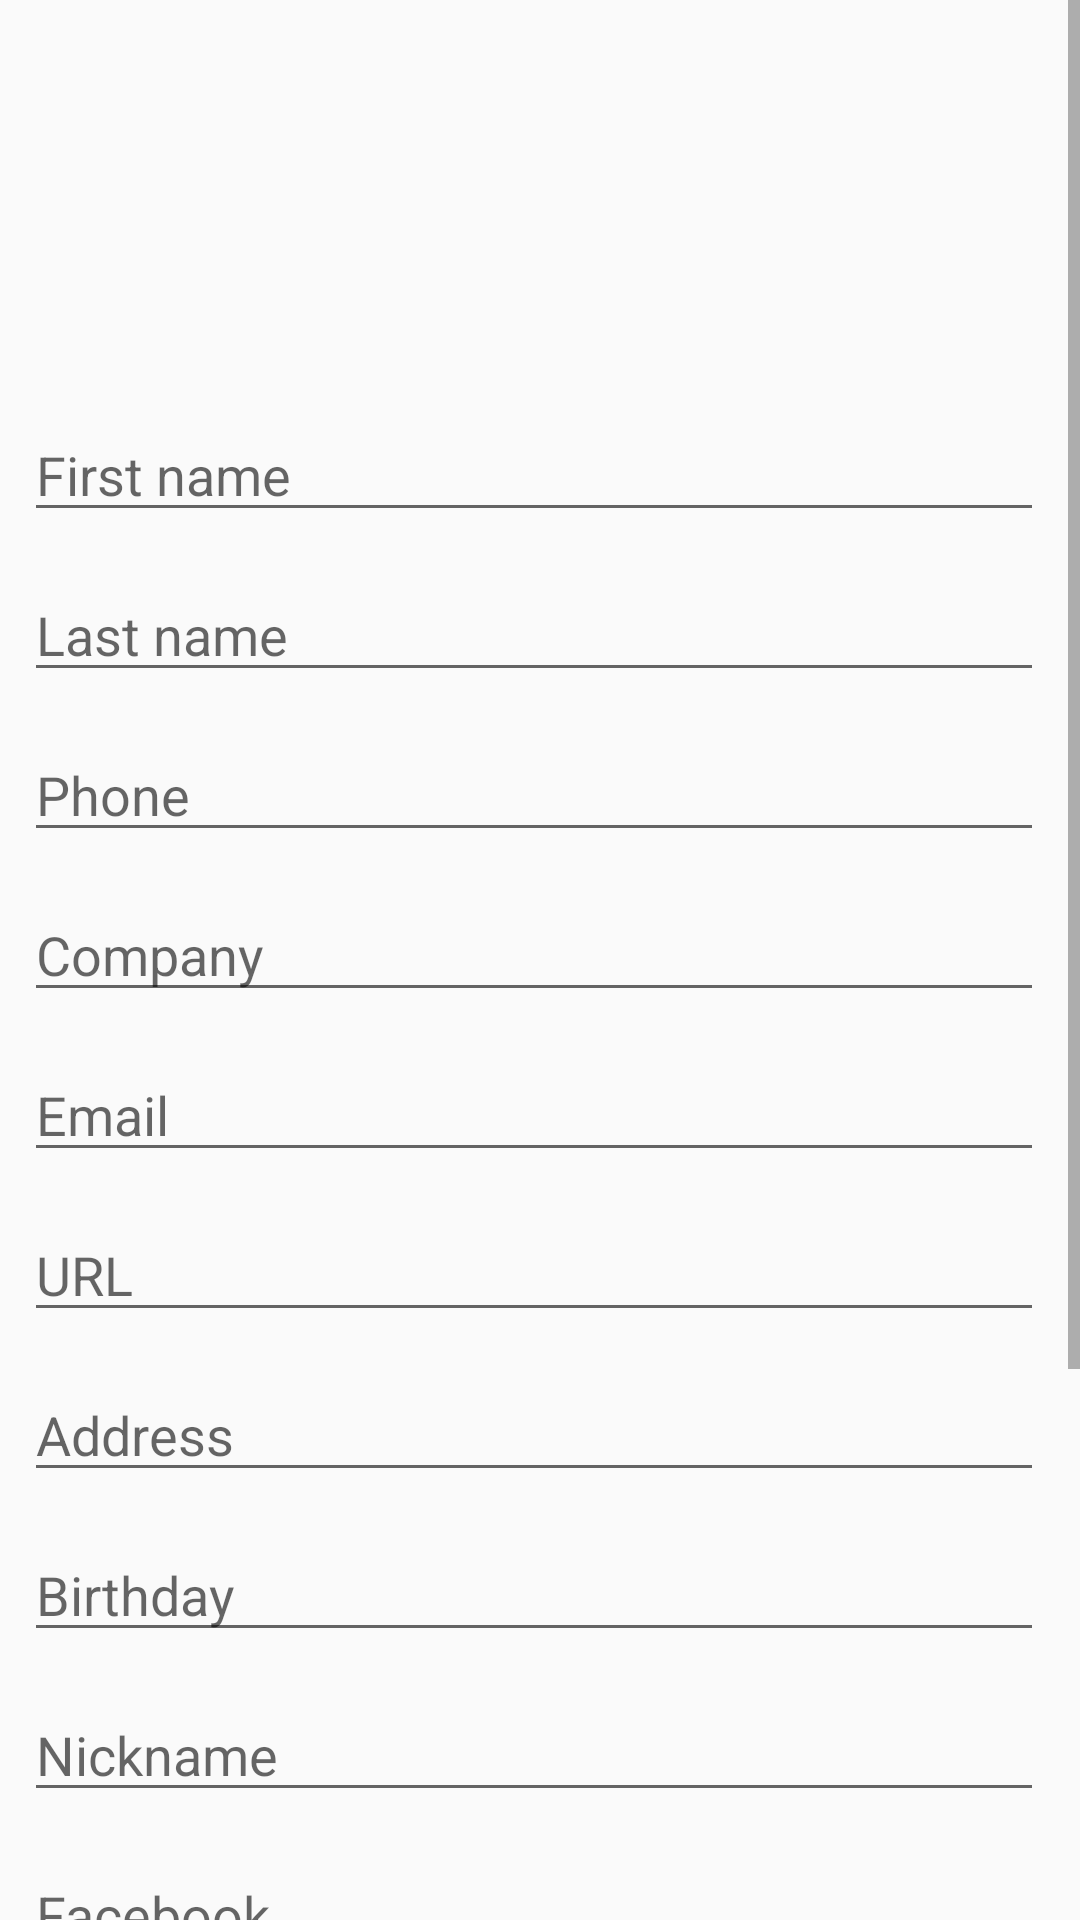

Reconstruct the res/layout file that produces this screen, plus the resources it refers to.
<!-- AndroidManifest.xml: application theme Theme.AppCompat.Light -->
<!-- res/layout/activity_create_contact.xml -->
<?xml version="1.0" encoding="utf-8"?>
<android.support.constraint.ConstraintLayout xmlns:android="http://schemas.android.com/apk/res/android"
    xmlns:app="http://schemas.android.com/apk/res-auto"
    xmlns:tools="http://schemas.android.com/tools"
    android:layout_width="match_parent"
    android:layout_height="match_parent"
    tools:context=".CreateContact">

    <ScrollView
        android:layout_width="match_parent"
        android:layout_height="match_parent">

        <LinearLayout
            android:layout_width="match_parent"
            android:layout_height="wrap_content"
            android:orientation="vertical" >

            <ImageView
                android:id="@+id/item_image"
                android:layout_width="104dp"
                android:layout_height="104dp"
                android:layout_marginBottom="16dp"
                android:layout_marginEnd="8dp"
                android:layout_marginLeft="8dp"
                android:layout_marginRight="8dp"
                android:layout_marginStart="8dp"
                android:layout_marginTop="16dp"
                android:contentDescription="@string/contactImage"
                app:layout_constraintEnd_toEndOf="parent"
                app:layout_constraintStart_toStartOf="parent"
                app:layout_constraintTop_toTopOf="parent"
                app:srcCompat="@drawable/upload_image_icon" />

            <EditText
                android:id="@+id/edit_first_name"
                android:layout_width="match_parent"
                android:layout_height="wrap_content"
                android:layout_marginBottom="12dp"
                android:layout_marginLeft="8dp"
                android:layout_marginRight="12dp"
                android:ems="10"
                android:hint="@string/hint_first_name"
                android:inputType="textPersonName"
                tools:layout_editor_absoluteX="53dp"
                tools:layout_editor_absoluteY="182dp"
                android:layout_marginStart="8dp"
                android:layout_marginEnd="12dp" />

            <EditText
                android:id="@+id/edit_last_name"
                android:layout_width="match_parent"
                android:layout_height="wrap_content"
                android:layout_marginBottom="12dp"
                android:layout_marginLeft="8dp"
                android:layout_marginRight="12dp"
                android:ems="10"
                android:hint="@string/hint_last_name"
                android:inputType="textPersonName"
                tools:layout_editor_absoluteX="53dp"
                tools:layout_editor_absoluteY="228dp"
                android:layout_marginStart="8dp"
                android:layout_marginEnd="12dp" />

            <EditText
                android:id="@+id/edit_phone"
                android:layout_width="match_parent"
                android:layout_height="wrap_content"
                android:layout_marginBottom="12dp"
                android:layout_marginLeft="8dp"
                android:layout_marginRight="12dp"
                android:ems="10"
                android:hint="@string/hint_phone"
                android:inputType="phone"
                android:layout_marginStart="8dp"
                android:layout_marginEnd="12dp" />

            <EditText
                android:id="@+id/edit_company"
                android:layout_width="match_parent"
                android:layout_height="wrap_content"
                android:layout_marginBottom="12dp"
                android:layout_marginLeft="8dp"
                android:layout_marginRight="12dp"
                android:ems="10"
                android:hint="@string/hint_company"
                android:inputType="textPersonName"
                android:layout_marginStart="8dp"
                android:layout_marginEnd="12dp" />

            <EditText
                android:id="@+id/edit_email"
                android:layout_width="match_parent"
                android:layout_height="wrap_content"
                android:layout_marginBottom="12dp"
                android:layout_marginLeft="8dp"
                android:layout_marginRight="12dp"
                android:ems="10"
                android:hint="@string/hint_email"
                android:inputType="textEmailAddress"
                android:layout_marginStart="8dp"
                android:layout_marginEnd="12dp" />

            <EditText
                android:id="@+id/edit_url"
                android:layout_width="match_parent"
                android:layout_height="wrap_content"
                android:layout_marginBottom="12dp"
                android:layout_marginLeft="8dp"
                android:layout_marginRight="12dp"
                android:ems="10"
                android:hint="@string/hint_url"
                android:inputType="textUri"
                android:layout_marginStart="8dp"
                android:layout_marginEnd="12dp" />

            <EditText
                android:id="@+id/edit_address"
                android:layout_width="match_parent"
                android:layout_height="wrap_content"
                android:layout_marginBottom="12dp"
                android:layout_marginLeft="8dp"
                android:layout_marginRight="12dp"
                android:ems="10"
                android:hint="@string/hint_address"
                android:inputType="textPersonName"
                android:layout_marginStart="8dp"
                android:layout_marginEnd="12dp" />

            <EditText
                android:id="@+id/edit_birthday"
                android:layout_width="match_parent"
                android:layout_height="wrap_content"
                android:layout_marginBottom="12dp"
                android:layout_marginLeft="8dp"
                android:layout_marginRight="12dp"
                android:ems="10"
                android:hint="@string/hint_birthday"
                android:inputType="date"
                android:layout_marginStart="8dp"
                android:layout_marginEnd="12dp" />

            <EditText
                android:id="@+id/edit_nickname"
                android:layout_width="match_parent"
                android:layout_height="wrap_content"
                android:layout_marginBottom="12dp"
                android:layout_marginLeft="8dp"
                android:layout_marginRight="12dp"
                android:ems="10"
                android:hint="@string/hint_nickname"
                android:inputType="textPersonName"
                android:layout_marginStart="8dp"
                android:layout_marginEnd="12dp" />

            <EditText
                android:id="@+id/edit_Facebook"
                android:layout_width="match_parent"
                android:layout_height="wrap_content"
                android:layout_marginBottom="12dp"
                android:layout_marginLeft="8dp"
                android:layout_marginRight="12dp"
                android:ems="10"
                android:hint="@string/hint_facebook"
                android:inputType="textUri"
                android:layout_marginStart="8dp"
                android:layout_marginEnd="12dp" />

            <EditText
                android:id="@+id/edit_Twitter"
                android:layout_width="match_parent"
                android:layout_height="wrap_content"
                android:layout_marginBottom="12dp"
                android:layout_marginLeft="8dp"
                android:layout_marginRight="12dp"
                android:ems="10"
                android:hint="@string/hint_twitter"
                android:inputType="textUri"
                android:layout_marginStart="8dp"
                android:layout_marginEnd="12dp" />

            <EditText
                android:id="@+id/edit_Skype"
                android:layout_width="match_parent"
                android:layout_height="wrap_content"
                android:layout_marginBottom="12dp"
                android:layout_marginLeft="8dp"
                android:layout_marginRight="12dp"
                android:ems="10"
                android:hint="@string/hint_skype"
                android:inputType="textUri"
                android:layout_marginStart="8dp"
                android:layout_marginEnd="12dp" />

            <EditText
                android:id="@+id/edit_YouTube"
                android:layout_width="match_parent"
                android:layout_height="wrap_content"
                android:layout_marginBottom="12dp"
                android:layout_marginLeft="8dp"
                android:layout_marginRight="12dp"
                android:ems="10"
                android:hint="@string/hint_youtube"
                android:inputType="textUri"
                android:layout_marginStart="8dp"
                android:layout_marginEnd="12dp" />

            <Button
                android:id="@+id/button_create"
                android:layout_width="match_parent"
                android:layout_height="wrap_content"
                android:layout_marginBottom="8dp"
                android:layout_marginLeft="8dp"
                android:layout_marginRight="12dp"
                android:layout_marginTop="12dp"
                android:text="@string/contact_save_string"
                android:layout_marginStart="8dp"
                android:layout_marginEnd="12dp" />

        </LinearLayout>
    </ScrollView>

</android.support.constraint.ConstraintLayout>
<!-- resources referenced by this layout -->
<resources>
  <string name="contactImage">contactImage</string>
  <string name="contact_save_string">Save</string>
  <string name="hint_address">Address</string>
  <string name="hint_birthday">Birthday</string>
  <string name="hint_company">Company</string>
  <string name="hint_email">Email</string>
  <string name="hint_facebook">Facebook</string>
  <string name="hint_first_name">First name</string>
  <string name="hint_last_name">Last name</string>
  <string name="hint_nickname">Nickname</string>
  <string name="hint_phone">Phone</string>
  <string name="hint_skype">Skype</string>
  <string name="hint_twitter">Twitter</string>
  <string name="hint_url">URL</string>
  <string name="hint_youtube">YouTube</string>
</resources>
